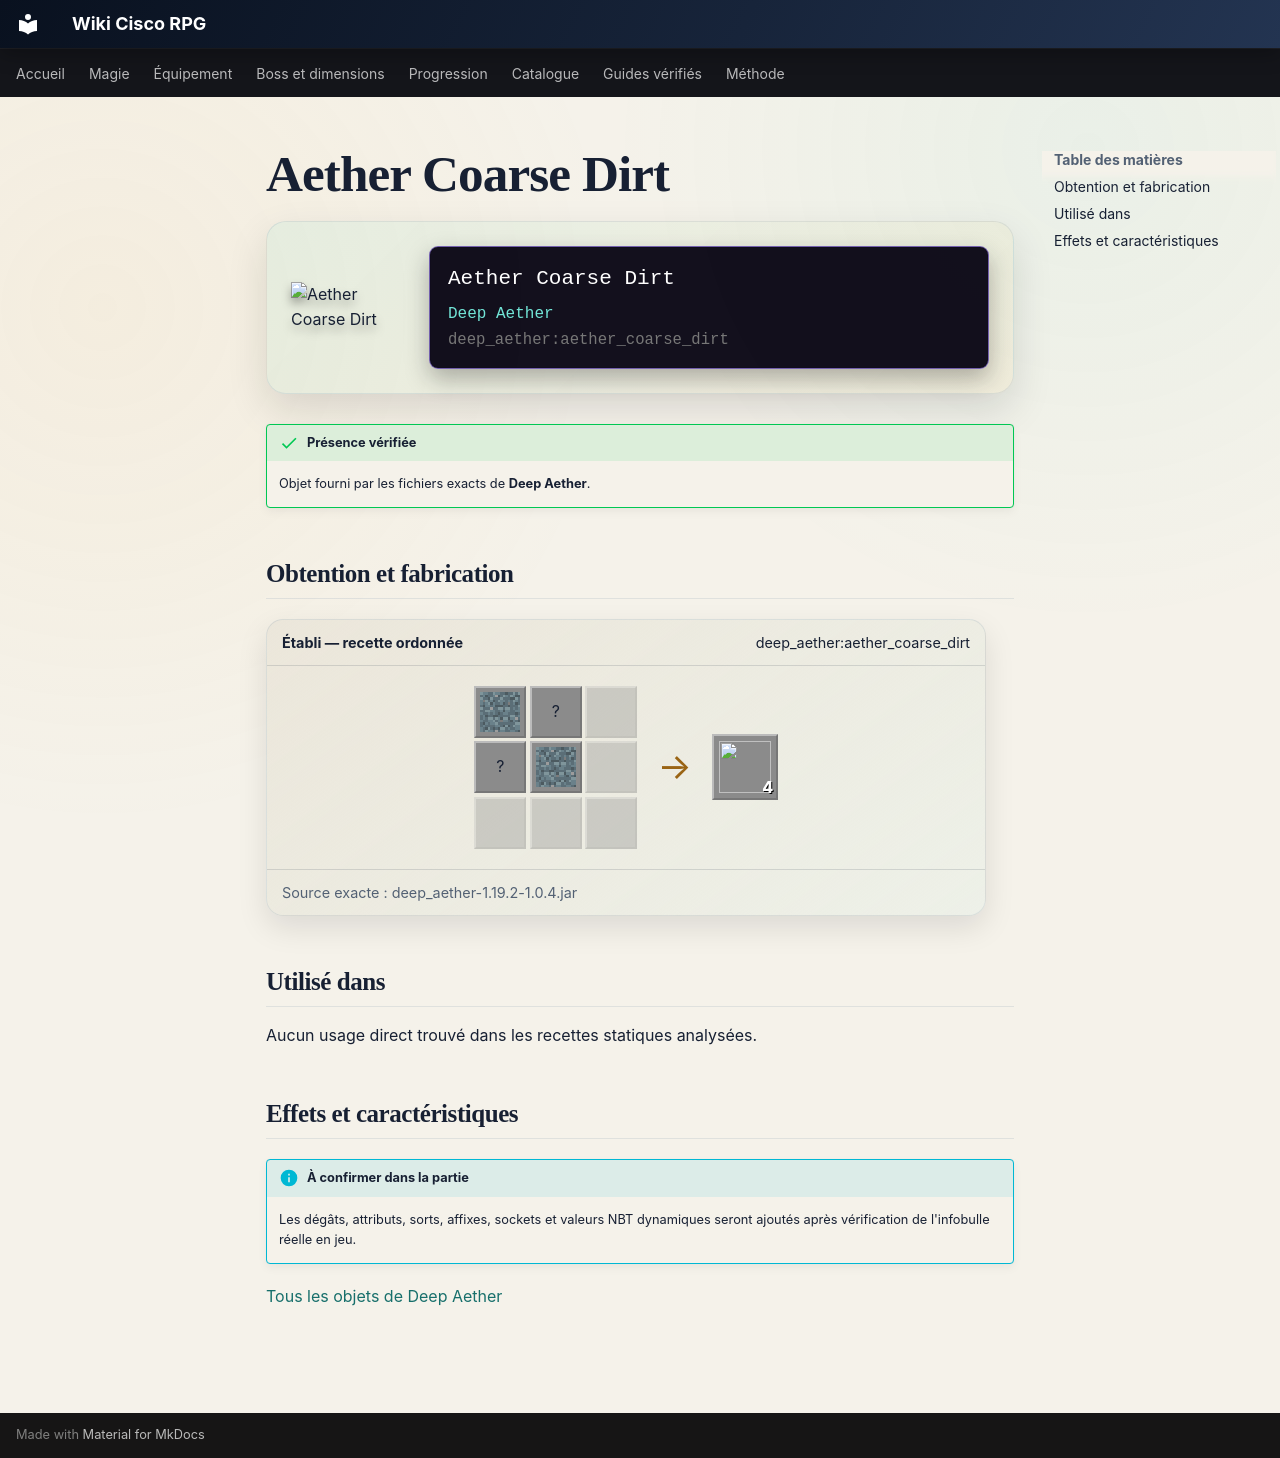

repository: Kloups-Dev/wiki-cisco-rpg · page: catalogue/objets/deep_aether/aether_coarse_dirt/index.html · generator: mkdocs

# Aether Coarse Dirt

<div class="mc-item-showcase">
<img class="mc-item-icon" src="../../../../assets/generated/items/deep_aether/aether_coarse_dirt.png" alt="Aether Coarse Dirt">
<div class="mc-tooltip-card">
<div class="mc-tooltip-card__name">Aether Coarse Dirt</div>
<div class="mc-tooltip-card__mod">Deep Aether</div>
<div class="mc-tooltip-card__id">deep_aether:aether_coarse_dirt</div>
</div>
</div>

!!! success "Présence vérifiée"
    Objet fourni par les fichiers exacts de **Deep Aether**.

## Obtention et fabrication

<div class="jei-recipe"><div class="jei-recipe__head"><strong>Établi — recette ordonnée</strong><span>deep_aether:aether_coarse_dirt</span></div><div class="jei-recipe__body"><div class="jei-grid"><a class="jei-slot" href="../../../../catalogue/objets/aether/aether_dirt/" title="Aether Dirt (aether:aether_dirt)"><img src="../../../../assets/generated/items/aether/aether_dirt.png" alt="" loading="lazy"></a><span class="jei-slot" title="Gravel (minecraft:gravel)">?</span><span class="jei-slot jei-slot--empty"></span><span class="jei-slot" title="Gravel (minecraft:gravel)">?</span><a class="jei-slot" href="../../../../catalogue/objets/aether/aether_dirt/" title="Aether Dirt (aether:aether_dirt)"><img src="../../../../assets/generated/items/aether/aether_dirt.png" alt="" loading="lazy"></a><span class="jei-slot jei-slot--empty"></span><span class="jei-slot jei-slot--empty"></span><span class="jei-slot jei-slot--empty"></span><span class="jei-slot jei-slot--empty"></span></div><span class="jei-arrow">→</span><span class="jei-slot jei-slot--result"><img src="../../../../assets/generated/items/deep_aether/aether_coarse_dirt.png" alt=""><span class="jei-count">4</span></span></div><div class="jei-recipe__source">Source exacte : deep_aether-1.19.2-1.0.4.jar</div></div>

## Utilisé dans

Aucun usage direct trouvé dans les recettes statiques analysées.

## Effets et caractéristiques

!!! info "À confirmer dans la partie"
    Les dégâts, attributs, sorts, affixes, sockets et valeurs NBT dynamiques seront ajoutés après vérification de l'infobulle réelle en jeu.

[Tous les objets de Deep Aether](../../../contenu/deep-aether.md)
